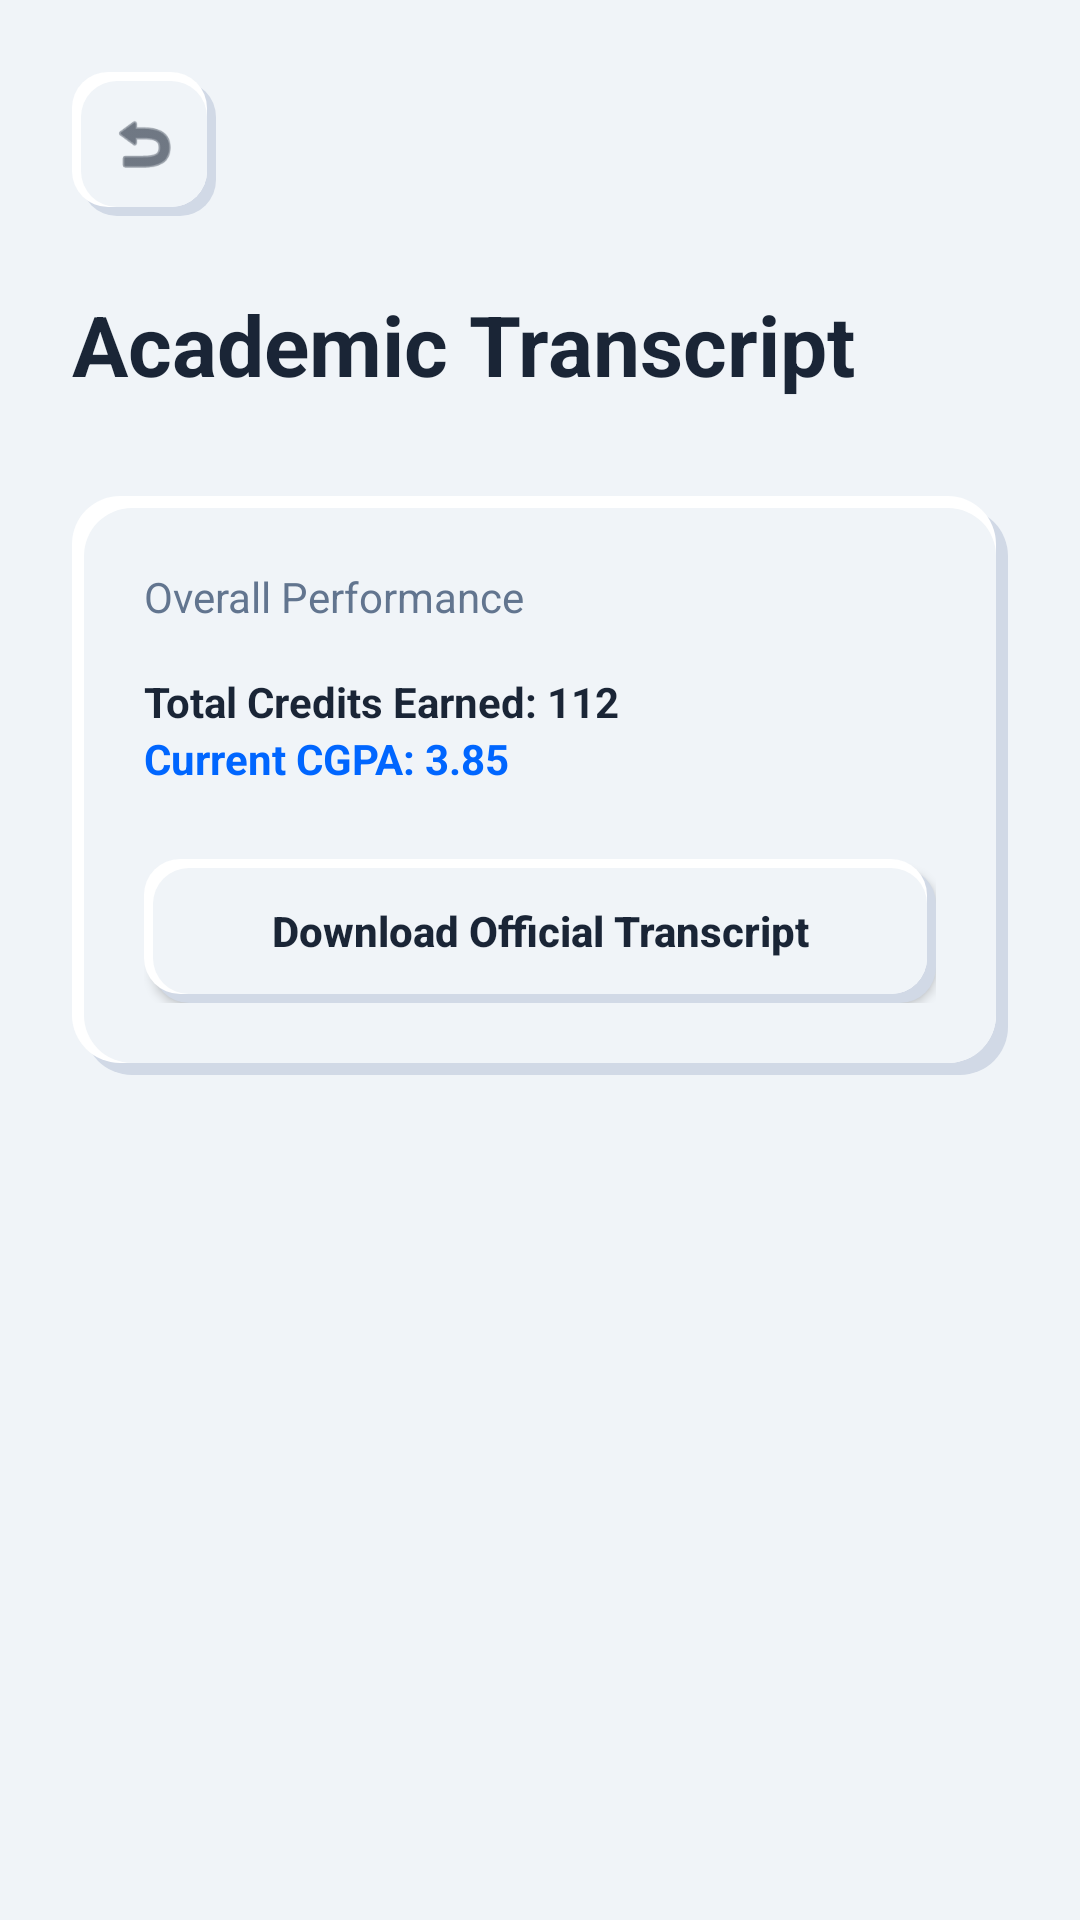

Write the Android layout XML for this screen, with the resource values it uses.
<!-- AndroidManifest.xml: application theme Theme.SMS -->
<!-- res/layout/activity_transcript.xml -->
<?xml version="1.0" encoding="utf-8"?>
<LinearLayout xmlns:android="http://schemas.android.com/apk/res/android"
    xmlns:app="http://schemas.android.com/apk/res-auto"
    xmlns:tools="http://schemas.android.com/tools"
    android:layout_width="match_parent"
    android:layout_height="match_parent"
    android:background="@color/app_background"
    android:orientation="vertical"
    android:padding="24dp">

    <FrameLayout
        android:id="@+id/btnBack"
        android:layout_width="48dp"
        android:layout_height="48dp"
        android:background="@drawable/neumorphic_button_raised">
        <ImageView
            android:layout_width="24dp"
            android:layout_height="24dp"
            android:layout_gravity="center"
            android:src="@android:drawable/ic_menu_revert"
            app:tint="@color/text_primary" />
    </FrameLayout>

    <TextView
        android:layout_width="wrap_content"
        android:layout_height="wrap_content"
        android:layout_marginTop="24dp"
        android:text="Academic Transcript"
        android:textColor="@color/text_primary"
        android:textSize="28sp"
        android:textStyle="bold" />

    <androidx.constraintlayout.widget.ConstraintLayout
        android:layout_width="match_parent"
        android:layout_height="wrap_content"
        android:layout_marginTop="32dp"
        android:background="@drawable/neumorphic_card_raised"
        android:padding="24dp">

        <TextView
            android:id="@+id/tvSummaryLabel"
            android:layout_width="wrap_content"
            android:layout_height="wrap_content"
            android:text="Overall Performance"
            android:textColor="@color/text_secondary"
            android:textSize="14sp"
            app:layout_constraintStart_toStartOf="parent"
            app:layout_constraintTop_toTopOf="parent" />

        <TextView
            android:id="@+id/tvTotalCredits"
            android:layout_width="wrap_content"
            android:layout_height="wrap_content"
            android:layout_marginTop="16dp"
            android:text="Total Credits Earned: 112"
            android:textColor="@color/text_primary"
            android:textStyle="bold"
            app:layout_constraintStart_toStartOf="parent"
            app:layout_constraintTop_toBottomOf="@id/tvSummaryLabel" />

        <TextView
            android:id="@+id/tvCGPA"
            android:layout_width="wrap_content"
            android:layout_height="wrap_content"
            android:text="Current CGPA: 3.85"
            android:textColor="@color/electric_primary_blue"
            android:textStyle="bold"
            app:layout_constraintStart_toStartOf="parent"
            app:layout_constraintTop_toBottomOf="@id/tvTotalCredits" />

        <Button
            android:id="@+id/btnDownloadTranscript"
            android:layout_width="match_parent"
            android:layout_height="wrap_content"
            android:layout_marginTop="24dp"
            android:background="@drawable/neumorphic_button_raised"
            android:text="Download Official Transcript"
            android:textAllCaps="false"
            android:textColor="@color/text_primary"
            android:textStyle="bold"
            app:backgroundTint="@null"
            app:layout_constraintTop_toBottomOf="@id/tvCGPA" />

    </androidx.constraintlayout.widget.ConstraintLayout>

</LinearLayout>
<!-- resources referenced by this layout -->
<resources>
  <color name="app_background">#F0F4F8</color>
  <color name="electric_primary_blue">#0066FF</color>
  <color name="text_primary">#1A2536</color>
  <color name="text_secondary">#62758F</color>
  <!-- drawable neumorphic_button_raised (drawable) -->
  <?xml version="1.0" encoding="utf-8"?>
  <selector xmlns:android="http://schemas.android.com/apk/res/android">
      <item android:state_pressed="true">
          <layer-list>
              
              <item>
                  <shape android:shape="rectangle">
                      <corners android:radius="12dp" />
                      <solid android:color="@color/bottom_right_shadow" />
                  </shape>
              </item>
              <item android:bottom="2dp" android:left="2dp" android:right="2dp" android:top="2dp">
                  <shape android:shape="rectangle">
                      <corners android:radius="12dp" />
                      <solid android:color="@color/surface_color" />
                  </shape>
              </item>
          </layer-list>
      </item>
      <item>
          <layer-list>
              
              <item android:bottom="0dp" android:left="3dp" android:right="0dp" android:top="3dp">
                  <shape android:shape="rectangle">
                      <corners android:radius="12dp" />
                      <solid android:color="@color/bottom_right_shadow" />
                  </shape>
              </item>
              
              <item android:bottom="3dp" android:left="0dp" android:right="3dp" android:top="0dp">
                  <shape android:shape="rectangle">
                      <corners android:radius="12dp" />
                      <solid android:color="@color/top_left_highlight" />
                  </shape>
              </item>
              
              <item android:bottom="3dp" android:left="3dp" android:right="3dp" android:top="3dp">
                  <shape android:shape="rectangle">
                      <corners android:radius="12dp" />
                      <solid android:color="@color/surface_color" />
                  </shape>
              </item>
          </layer-list>
      </item>
  </selector>
  <!-- drawable neumorphic_card_raised (drawable) -->
  <?xml version="1.0" encoding="utf-8"?>
  <layer-list xmlns:android="http://schemas.android.com/apk/res/android">
      
      <item
          android:bottom="0dp"
          android:left="4dp"
          android:right="0dp"
          android:top="4dp">
          <shape android:shape="rectangle">
              <corners android:radius="16dp" />
              <solid android:color="@color/bottom_right_shadow" />
          </shape>
      </item>
  
      
      <item
          android:bottom="4dp"
          android:left="0dp"
          android:right="4dp"
          android:top="0dp">
          <shape android:shape="rectangle">
              <corners android:radius="16dp" />
              <solid android:color="@color/top_left_highlight" />
          </shape>
      </item>
  
      
      <item
          android:bottom="4dp"
          android:left="4dp"
          android:right="4dp"
          android:top="4dp">
          <shape android:shape="rectangle">
              <corners android:radius="16dp" />
              <solid android:color="@color/surface_color" />
          </shape>
      </item>
  </layer-list>
  <style name="Theme.SMS" parent="Theme.Material3.DayNight.NoActionBar">
          
          <item name="colorPrimary">@color/electric_primary_blue</item>
          <item name="colorOnPrimary">@color/white</item>
          
          <item name="colorSecondary">@color/text_secondary</item>
          <item name="colorOnSecondary">@color/white</item>
          
          <item name="android:statusBarColor">@color/app_background</item>
          <item name="android:windowLightStatusBar">true</item>
          
          <item name="android:windowBackground">@color/app_background</item>
      </style>
  <color name="bottom_right_shadow">#D1D9E6</color>
  <color name="surface_color">#F0F4F8</color>
  <color name="top_left_highlight">#FFFFFF</color>
  <color name="white">#FFFFFFFF</color>
</resources>
